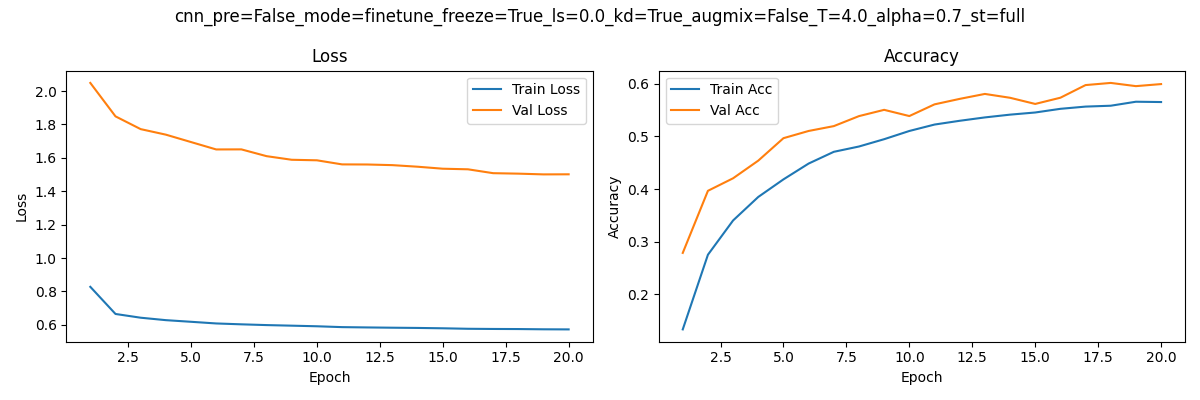

The data file committed next to this chart (first rows):
epoch, train_loss, train_acc, val_loss, val_acc
1, 0.8277, 0.1336, 2.049, 0.2788
2, 0.6651, 0.2754, 1.849, 0.3967
3, 0.6427, 0.3404, 1.772, 0.4205
4, 0.628, 0.3851, 1.739, 0.454
5, 0.6183, 0.4184, 1.695, 0.4966
6, 0.6083, 0.4484, 1.651, 0.5103
7, 0.603, 0.4707, 1.651, 0.5195
8, 0.5985, 0.4808, 1.61, 0.5385
9, 0.595, 0.4947, 1.589, 0.5504
10, 0.5914, 0.5103, 1.586, 0.5386
11, 0.5863, 0.5225, 1.561, 0.5608
12, 0.5844, 0.5296, 1.56, 0.5712
13, 0.5828, 0.536, 1.557, 0.5806
14, 0.5814, 0.5413, 1.547, 0.5733
15, 0.5793, 0.5454, 1.535, 0.5616
16, 0.5764, 0.5523, 1.532, 0.5734
17, 0.5753, 0.5566, 1.508, 0.5974
18, 0.5748, 0.5582, 1.506, 0.6015
19, 0.5733, 0.5658, 1.501, 0.5954
20, 0.5727, 0.5652, 1.502, 0.5993
